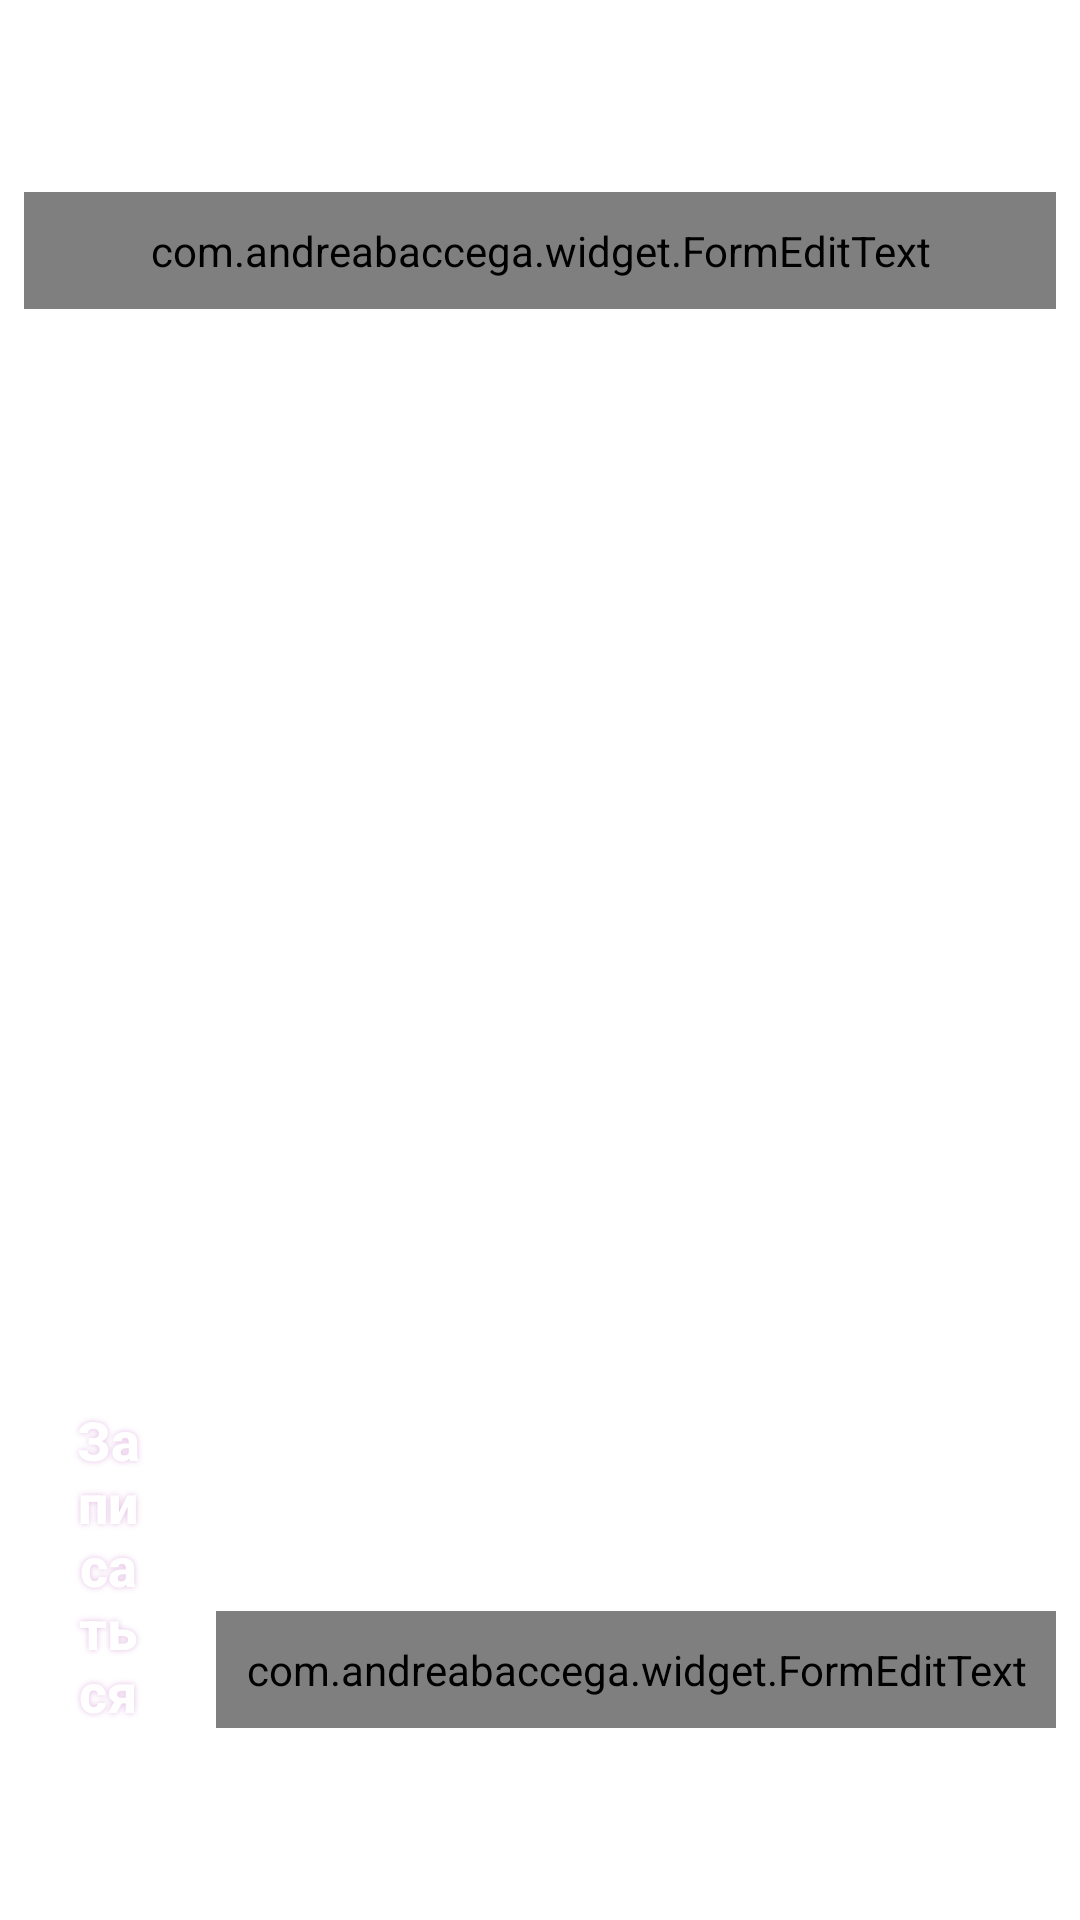

Layout XML and referenced resources for this Android screen:
<!-- AndroidManifest.xml: application theme Theme.Rostik -->
<!-- res/layout/fragment_entry.xml -->
<?xml version="1.0" encoding="utf-8"?>
<androidx.constraintlayout.widget.ConstraintLayout
    xmlns:android="http://schemas.android.com/apk/res/android"
    xmlns:tools="http://schemas.android.com/tools"
    android:layout_width="match_parent"
    android:layout_height="match_parent"
    xmlns:app="http://schemas.android.com/apk/res-auto"
    android:paddingTop="?attr/actionBarSize"
    android:paddingBottom="?attr/actionBarSize"
    tools:context=".ui.home.contracts.EntryFragment">


    <com.andreabaccega.widget.FormEditText
        android:id="@+id/etSearch"
        android:layout_width="match_parent"
        android:layout_height="wrap_content"
        android:layout_marginTop="8dp"
        android:layout_marginStart="8dp"
        android:layout_marginEnd="8dp"
        android:background="@drawable/rounded_edittext_register_login"
        android:hint="Поиск"
        android:padding="10dp"
        android:paddingStart="16dp"
        android:paddingEnd="16dp"
        android:textColor="@color/darkGrey"
        app:layout_constraintTop_toTopOf="parent"
        app:layout_constraintStart_toStartOf="parent"
        app:layout_constraintEnd_toEndOf="parent"
        android:textColorHint="@android:color/darker_gray"/>

    <androidx.recyclerview.widget.RecyclerView
        android:id="@+id/servicesList"
        android:layout_width="match_parent"
        android:layout_marginTop="15dp"
        android:layout_marginStart="8dp"
        android:layout_marginEnd="8dp"
        android:layout_height="0dp"
        app:layout_constraintTop_toBottomOf="@id/etSearch"
        app:layout_constraintStart_toStartOf="parent"
        app:layout_constraintEnd_toEndOf="parent"
        app:layout_constraintBottom_toTopOf="@id/btnEntry"
        tools:layout_editor_absoluteX="16dp"
        tools:layout_editor_absoluteY="62dp">

    </androidx.recyclerview.widget.RecyclerView>

    <ProgressBar
        android:id="@+id/progressBar"
        style="?android:attr/progressBarStyle"
        android:layout_width="87dp"
        android:layout_height="80dp"
        android:indeterminate="true"
        android:indeterminateTint="@color/design_default_color_primary"
        android:indeterminateTintMode="src_atop"
        app:layout_constraintEnd_toEndOf="parent"
        app:layout_constraintBottom_toBottomOf="parent"
        android:visibility="invisible"
        app:layout_constraintStart_toStartOf="parent"
        app:layout_constraintTop_toTopOf="parent" />


    <com.andreabaccega.widget.FormEditText
        android:id="@+id/etDate"
        android:layout_width="wrap_content"
        android:layout_height="wrap_content"
        android:layout_marginTop="8dp"
        android:layout_marginStart="8dp"
        android:layout_marginEnd="8dp"
        android:background="@drawable/rounded_edittext_register_login"
        android:hint="Дата"
        android:padding="10dp"
        android:inputType="date"
        android:paddingStart="16dp"
        android:paddingEnd="16dp"
        android:textColor="@color/darkGrey"
        android:layout_marginBottom="8dp"
        app:layout_constraintBottom_toBottomOf="parent"
       app:layout_constraintEnd_toEndOf="parent"
        android:textColorHint="@android:color/darker_gray"/>

    <Button
        android:id="@+id/btnEntry"
        android:layout_width="0dp"
        android:layout_height="wrap_content"
        android:text="Записаться"
        style="@style/Button.Primary"
        android:layout_marginBottom="8dp"
        android:layout_marginStart="8dp"
        android:layout_marginTop="8dp"
        android:layout_marginEnd="8dp"
        android:paddingLeft="15dp"
        android:paddingRight="15dp"
        android:shadowColor="#E3BFE3"
        android:shadowDx="0"
        android:shadowDy="0"
        android:shadowRadius="5"
        app:layout_constraintBottom_toBottomOf="parent"
        app:layout_constraintStart_toStartOf="parent"
        app:layout_constraintEnd_toStartOf="@id/etDate"
        android:textAllCaps="false"
        android:textColor="@android:color/white"
        android:textSize="18sp" />



</androidx.constraintlayout.widget.ConstraintLayout>
<!-- resources referenced by this layout -->
<resources>
  <color name="darkGrey">#454e4f</color>
  <style name="Button.Primary" parent="Base.Widget.AppCompat.Button">
          <item name="android:foreground">?attr/selectableItemBackground</item>
          <item name="android:clickable">true</item>
          <item name="android:focusable">true</item>
          <item name="android:background">@drawable/rounded_button</item>
          <item name="android:textColor">@android:color/white</item>
          <item name="android:textStyle">bold</item>
      </style>
  <style name="Theme.Rostik" parent="Theme.MaterialComponents.DayNight.DarkActionBar">
          
          <item name="colorPrimary">@color/purple_500</item>
          <item name="colorPrimaryVariant">@color/purple_700</item>
          <item name="colorOnPrimary">@color/white</item>
          <item name="windowActionBar">false</item>
          <item name="windowNoTitle">true</item>
          
          <item name="colorSecondary">@color/teal_200</item>
          <item name="colorSecondaryVariant">@color/teal_700</item>
          <item name="colorOnSecondary">@color/black</item>
          
          <item name="android:statusBarColor" tools:targetApi="l">?attr/colorPrimaryVariant</item>
          
      </style>
  <color name="purple_500">#FF6200EE</color>
  <color name="purple_700">#FF3700B3</color>
  <color name="white">#FFFFFFFF</color>
  <color name="teal_200">#FF03DAC5</color>
  <color name="teal_700">#FF018786</color>
  <color name="black">#FF000000</color>
</resources>
